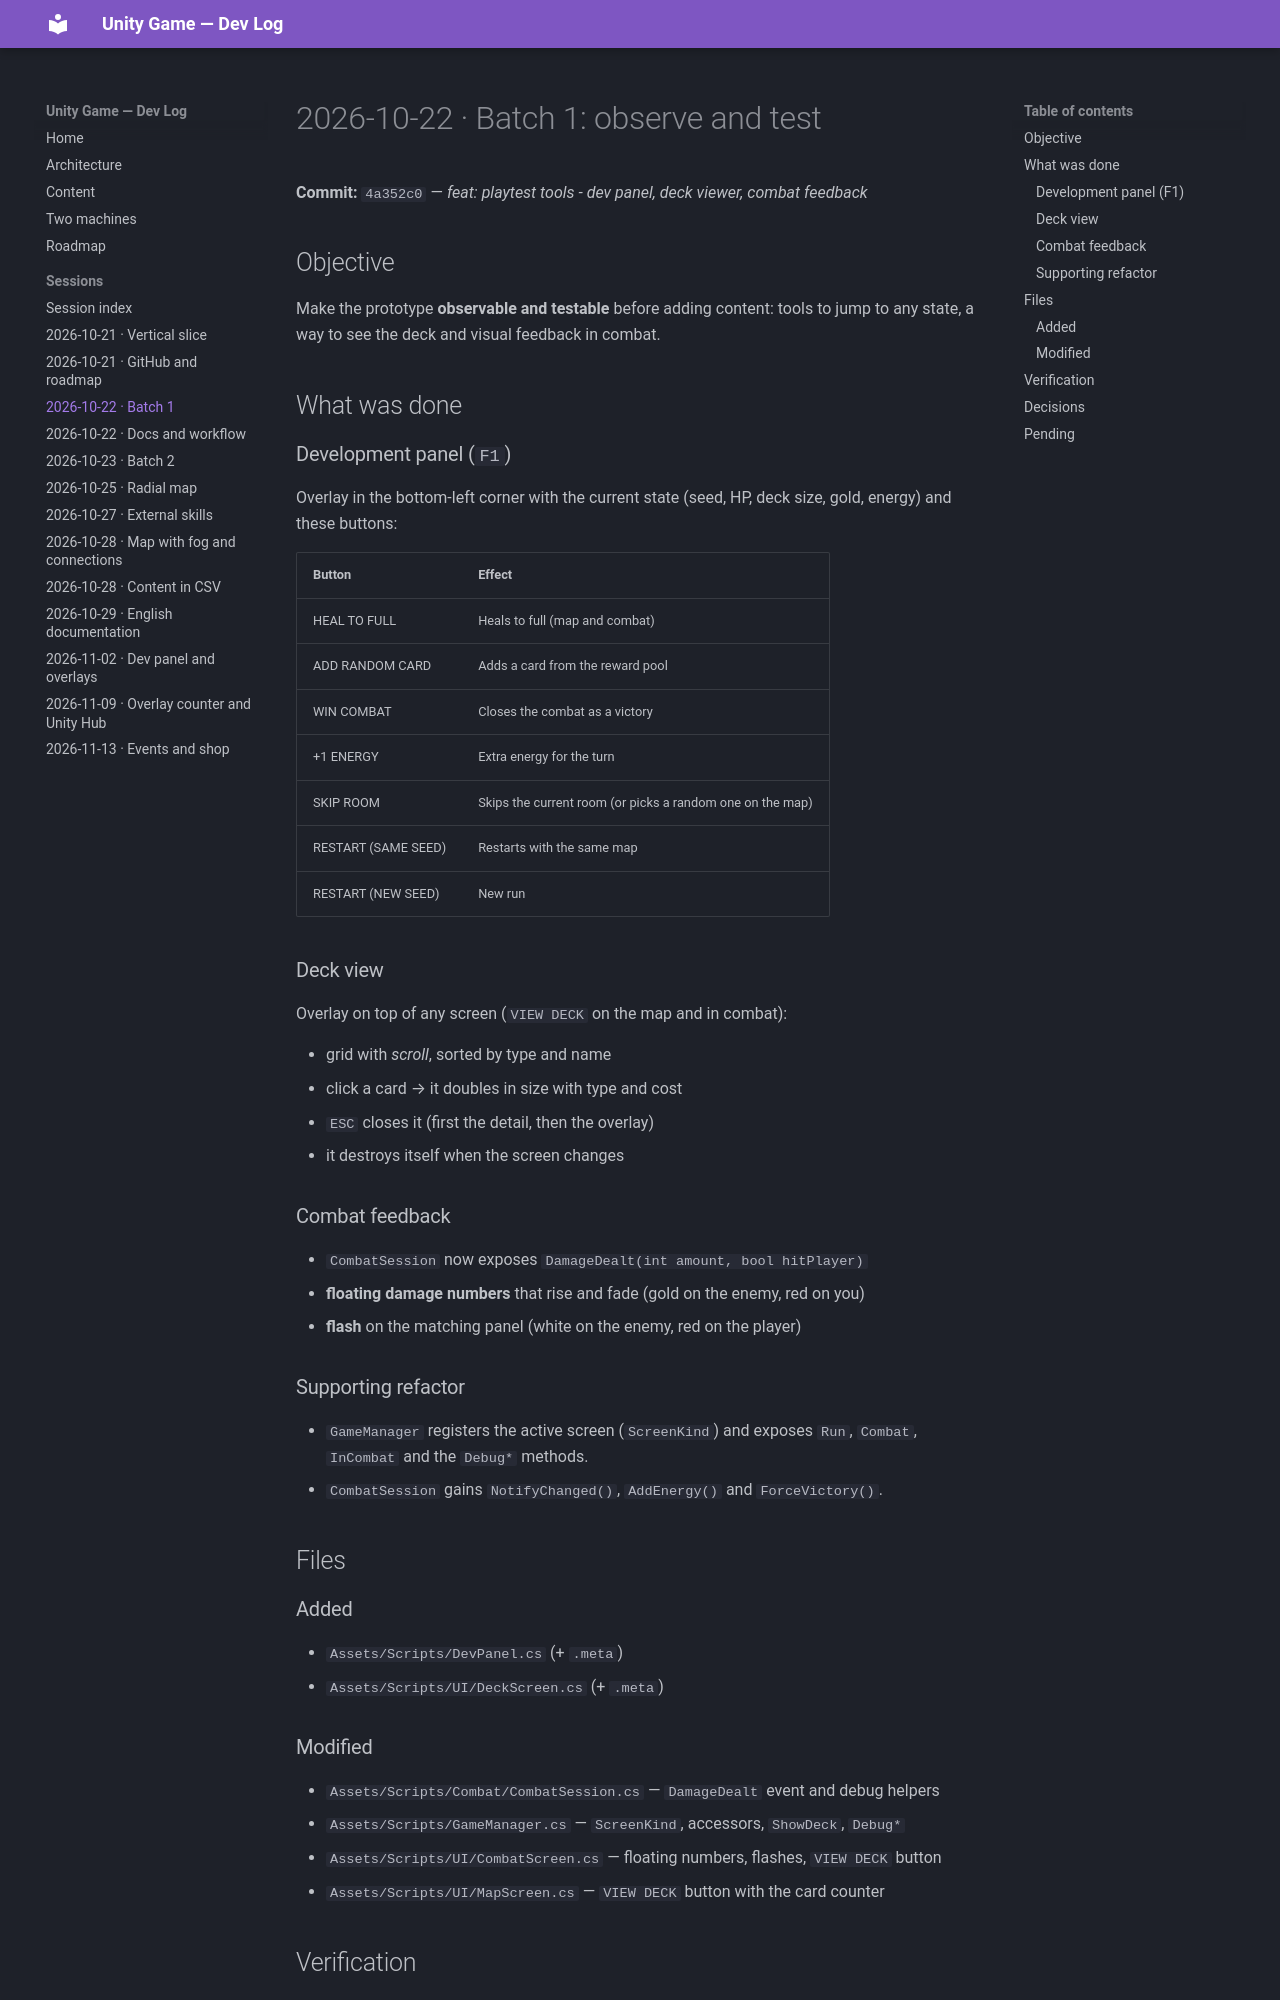

repository: albertacedo/Unity-Game · page: sessions/2026-10-22-batch-1/index.html · generator: mkdocs

# 2026-10-22 · Batch 1: observe and test

**Commit:** `4a352c0` — *feat: playtest tools - dev panel, deck viewer, combat feedback*

## Objective

Make the prototype **observable and testable** before adding content: tools to jump to any
state, a way to see the deck and visual feedback in combat.

## What was done

### Development panel (`F1`)

Overlay in the bottom-left corner with the current state (seed, HP, deck size, gold,
energy) and these buttons:

| Button | Effect |
|---|---|
| HEAL TO FULL | Heals to full (map and combat) |
| ADD RANDOM CARD | Adds a card from the reward pool |
| WIN COMBAT | Closes the combat as a victory |
| +1 ENERGY | Extra energy for the turn |
| SKIP ROOM | Skips the current room (or picks a random one on the map) |
| RESTART (SAME SEED) | Restarts with the same map |
| RESTART (NEW SEED) | New run |

### Deck view

Overlay on top of any screen (`VIEW DECK` on the map and in combat):

- grid with *scroll*, sorted by type and name
- click a card → it doubles in size with type and cost
- `ESC` closes it (first the detail, then the overlay)
- it destroys itself when the screen changes

### Combat feedback

- `CombatSession` now exposes `DamageDealt(int amount, bool hitPlayer)`
- **floating damage numbers** that rise and fade (gold on the enemy, red on you)
- **flash** on the matching panel (white on the enemy, red on the player)

### Supporting refactor

- `GameManager` registers the active screen (`ScreenKind`) and exposes `Run`, `Combat`,
  `InCombat` and the `Debug*` methods.
- `CombatSession` gains `NotifyChanged()`, `AddEnergy()` and `ForceVictory()`.

## Files

### Added

- `Assets/Scripts/DevPanel.cs` (+ `.meta`)
- `Assets/Scripts/UI/DeckScreen.cs` (+ `.meta`)

### Modified

- `Assets/Scripts/Combat/CombatSession.cs` — `DamageDealt` event and debug helpers
- `Assets/Scripts/GameManager.cs` — `ScreenKind`, accessors, `ShowDeck`, `Debug*`
- `Assets/Scripts/UI/CombatScreen.cs` — floating numbers, flashes, `VIEW DECK` button
- `Assets/Scripts/UI/MapScreen.cs` — `VIEW DECK` button with the card counter
